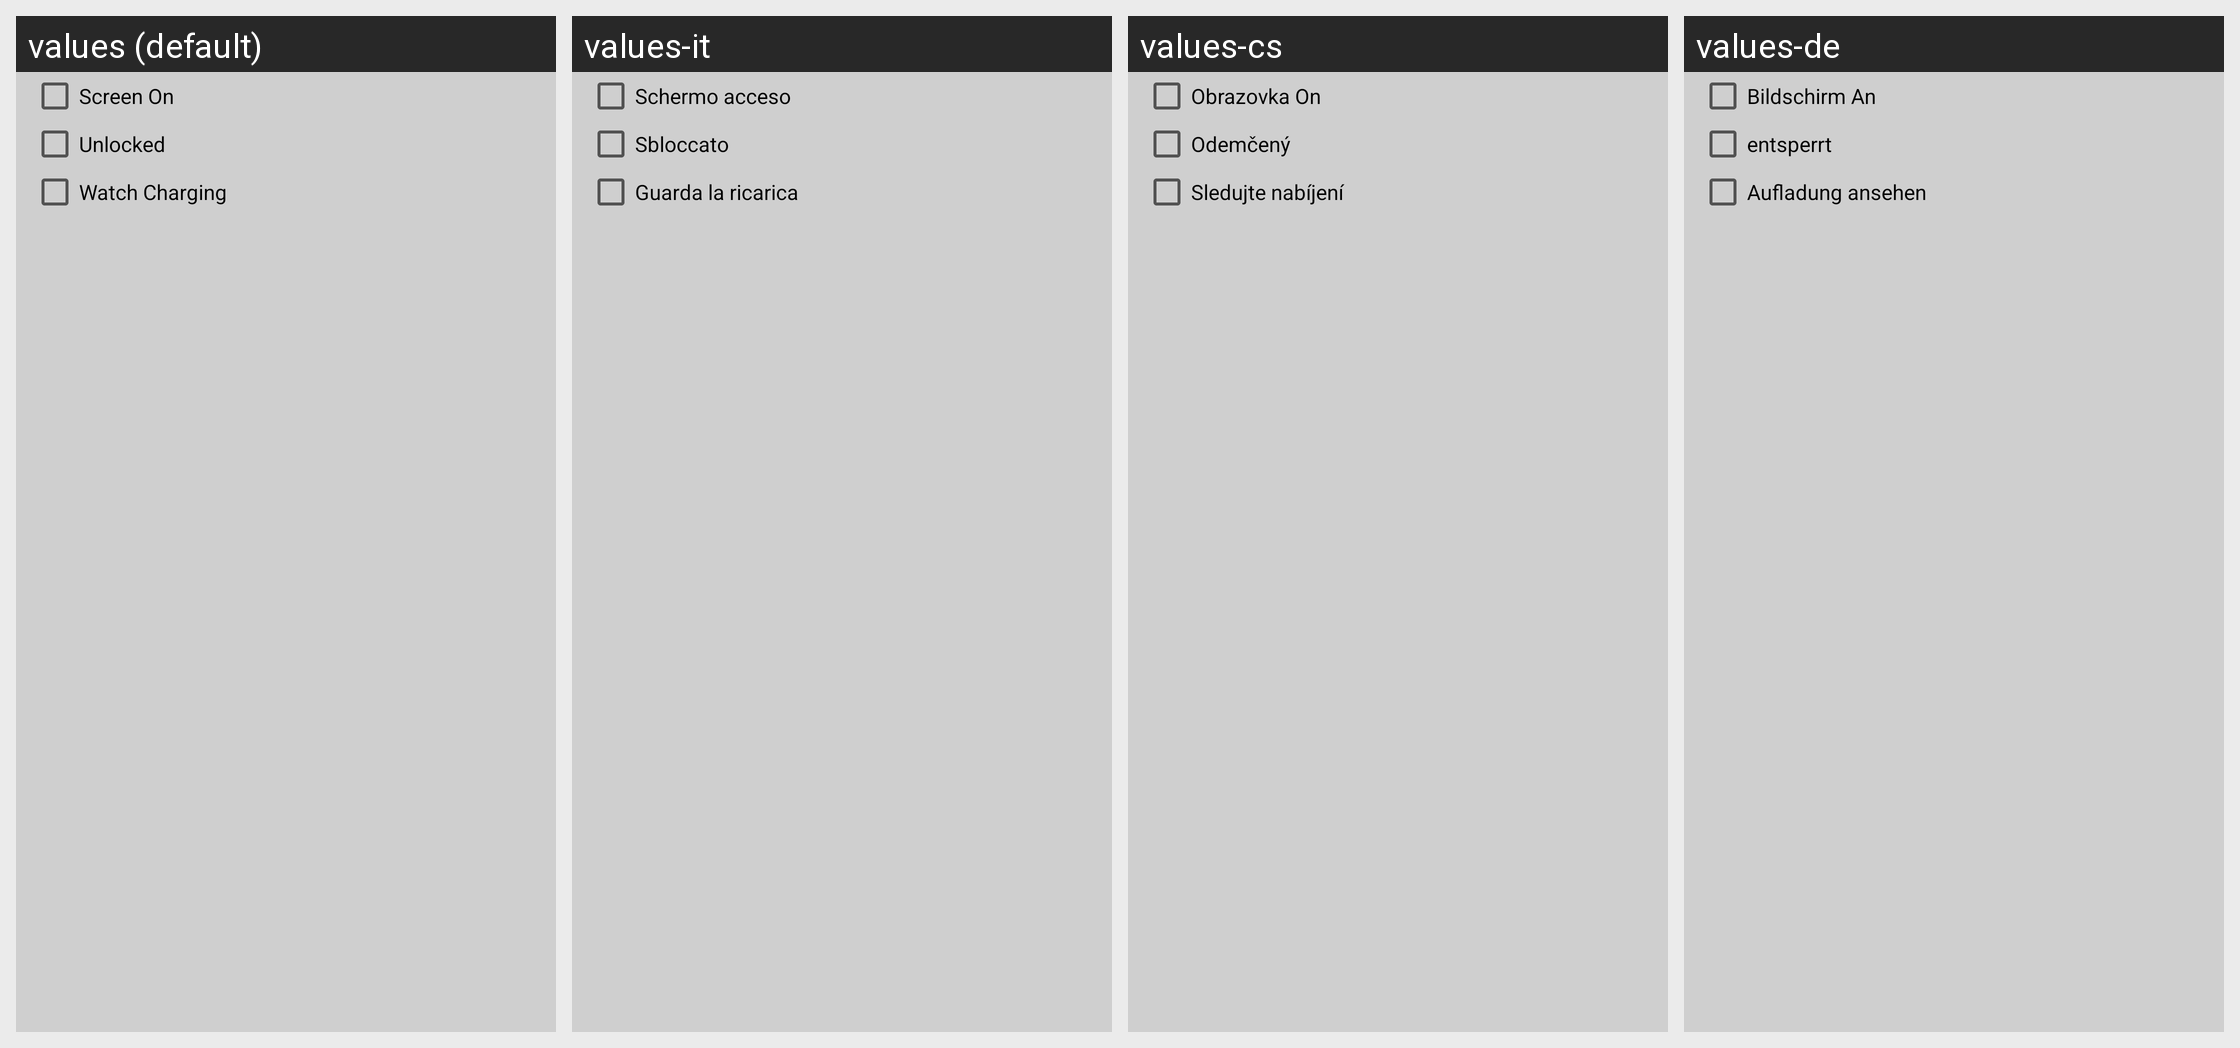

This grid shows one Android layout under several languages. Give, for every string resource on the screen, its name, the default text and each shown locale's text.
Android screen res/layout/dnd_layout.xml rendered under 4 locales, left to right: values (default), values-it, values-cs, values-de. Device: Nexus 5 (rendered at 1080×1920; each locale shown at half size, 540×960, under a caption strip naming it); theme AppTheme.
Other locales in the repository, not shown: values-el, values-es, values-fr, values-in, values-pl, values-pt, values-ru, values-vi.
Strings drawn on this screen, with the default value and each locale's value (text and hints the layout hard-codes, and strings that could not be matched under every locale, appear in the picture but are not listed):

screen_on
  values: Screen On
  values-it: Schermo acceso
  values-cs: Obrazovka On
  values-de: Bildschirm An

unlocked
  values: Unlocked
  values-it: Sbloccato
  values-cs: Odemčený
  values-de: entsperrt

dnd_charge
  values: Watch Charging
  values-it: Guarda la ricarica
  values-cs: Sledujte nabíjení
  values-de: Aufladung ansehen
